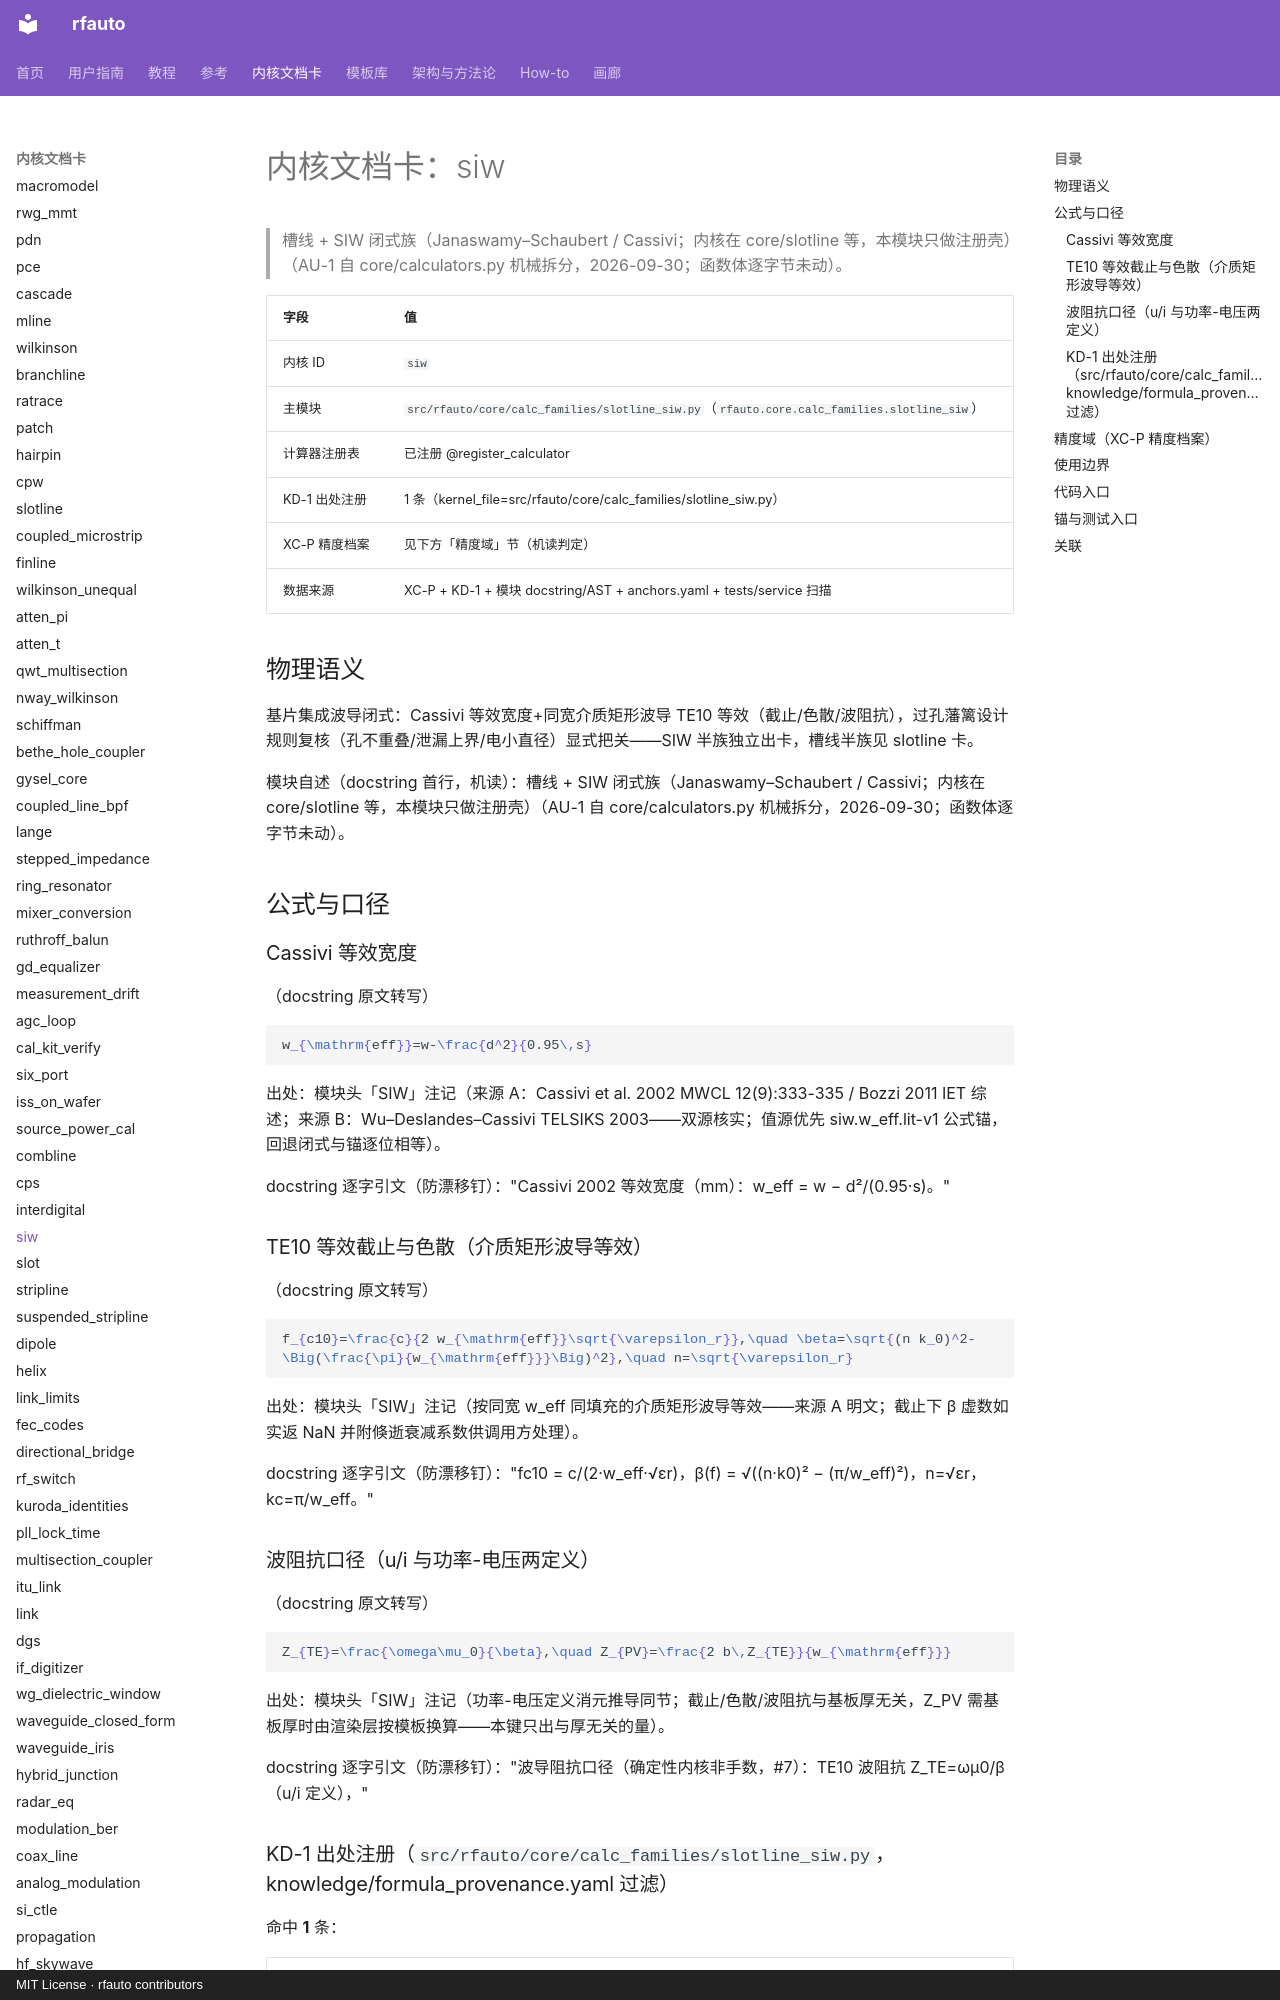

repository: geer1895/rfauto · page: kernel_cards/siw/index.html · generator: mkdocs · copyright: MIT License · rfauto contributors

<!-- XA-8 内核域文档卡：scripts/build_kernel_cards.py 生成（round18 规格 XA-8）。
     三源机读聚合：XC-P 精度档案 + KD-1 出处注册 + 模块 docstring/AST；
     公式 LaTeX 与使用边界为人工转写段，每条带 docstring 逐字引文钉。
     勿手改本文件——改源（YAML/docstring/测试面）后重跑生成器，
     保鲜门=tests/unit/test_kernel_cards.py（重渲染逐字节比对）。 -->

# 内核文档卡：siw

> 槽线 + SIW 闭式族（Janaswamy–Schaubert / Cassivi；内核在 core/slotline 等，本模块只做注册壳）（AU-1 自 core/calculators.py 机械拆分，2026-09-30；函数体逐字节未动）。

| 字段 | 值 |
|---|---|
| 内核 ID | `siw` |
| 主模块 | `src/rfauto/core/calc_families/slotline_siw.py`（`rfauto.core.calc_families.slotline_siw`） |
| 计算器注册表 | 已注册 @register_calculator |
| KD-1 出处注册 | 1 条（kernel_file=src/rfauto/core/calc_families/slotline_siw.py） |
| XC-P 精度档案 | 见下方「精度域」节（机读判定） |
| 数据来源 | XC-P + KD-1 + 模块 docstring/AST + anchors.yaml + tests/service 扫描 |

## 物理语义

基片集成波导闭式：Cassivi 等效宽度+同宽介质矩形波导 TE10 等效（截止/色散/波阻抗），过孔藩篱设计规则复核（孔不重叠/泄漏上界/电小直径）显式把关——SIW 半族独立出卡，槽线半族见 slotline 卡。

模块自述（docstring 首行，机读）：槽线 + SIW 闭式族（Janaswamy–Schaubert / Cassivi；内核在 core/slotline 等，本模块只做注册壳）（AU-1 自 core/calculators.py 机械拆分，2026-09-30；函数体逐字节未动）。

## 公式与口径

### Cassivi 等效宽度

（docstring 原文转写）

```latex
w_{\mathrm{eff}}=w-\frac{d^2}{0.95\,s}
```

出处：模块头「SIW」注记（来源 A：Cassivi et al. 2002 MWCL 12(9):333-335 / Bozzi 2011 IET 综述；来源 B：Wu–Deslandes–Cassivi TELSIKS 2003——双源核实；值源优先 siw.w_eff.lit-v1 公式锚，回退闭式与锚逐位相等）。

docstring 逐字引文（防漂移钉）："Cassivi 2002 等效宽度（mm）：w_eff = w − d²/(0.95·s)。"

### TE10 等效截止与色散（介质矩形波导等效）

（docstring 原文转写）

```latex
f_{c10}=\frac{c}{2 w_{\mathrm{eff}}\sqrt{\varepsilon_r}},\quad \beta=\sqrt{(n k_0)^2-\Big(\frac{\pi}{w_{\mathrm{eff}}}\Big)^2},\quad n=\sqrt{\varepsilon_r}
```

出处：模块头「SIW」注记（按同宽 w_eff 同填充的介质矩形波导等效——来源 A 明文；截止下 β 虚数如实返 NaN 并附倏逝衰减系数供调用方处理）。

docstring 逐字引文（防漂移钉）："fc10 = c/(2·w_eff·√εr)，β(f) = √((n·k0)² − (π/w_eff)²)，n=√εr，kc=π/w_eff。"

### 波阻抗口径（u/i 与功率-电压两定义）

（docstring 原文转写）

```latex
Z_{TE}=\frac{\omega\mu_0}{\beta},\quad Z_{PV}=\frac{2 b\,Z_{TE}}{w_{\mathrm{eff}}}
```

出处：模块头「SIW」注记（功率-电压定义消元推导同节；截止/色散/波阻抗与基板厚无关，Z_PV 需基板厚时由渲染层按模板换算——本键只出与厚无关的量）。

docstring 逐字引文（防漂移钉）："波导阻抗口径（确定性内核非手数，#7）：TE10 波阻抗 Z_TE=ωμ0/β（u/i 定义），"

### KD-1 出处注册（`src/rfauto/core/calc_families/slotline_siw.py`，knowledge/formula_provenance.yaml 过滤）

命中 **1** 条：

| formula_id | symbol | kind | source_doi | refs |
|---|---|---|---|---|
| calc_families/slotline_siw:siw_check_design_rules:01 | siw_check_design_rules | pointer | — | — |

## 精度域（XC-P 精度档案）

**未收录**：XC-P 首批建档内核共 **10** 个（bounds、conductor_loss、coupled_microstrip、dielectric_extract、etch_trapezoid、high_power、ridged_waveguide、shield_cavity_mode、synthesis.forward_z0、thermal_iteration），不含 `siw`。因此：

- 典型偏差分档：**UNVERIFIED**（无档案即无分档；本卡不编造任何精度数字——铁律 7 / #122 如实标注）；
- 域判查询：`core/precision_profiles.py` 对未知 kernel 如实降级（收集器=`tests/unit/test_precision_profiles.py` 逐条对照防漂移）；
- 建档入口：precision_profiles.yaml 增键（schema 见该文件头）+ `KERNEL_MODULES` 映射 + 模块 docstring 末尾「精度档案」镜像行 + 重跑本生成器。

> 本节为机读聚合：XC-P 收录状态与键清单构建时实测；本内核建档后此节自动展开为分档表（渲染支路已备）。
